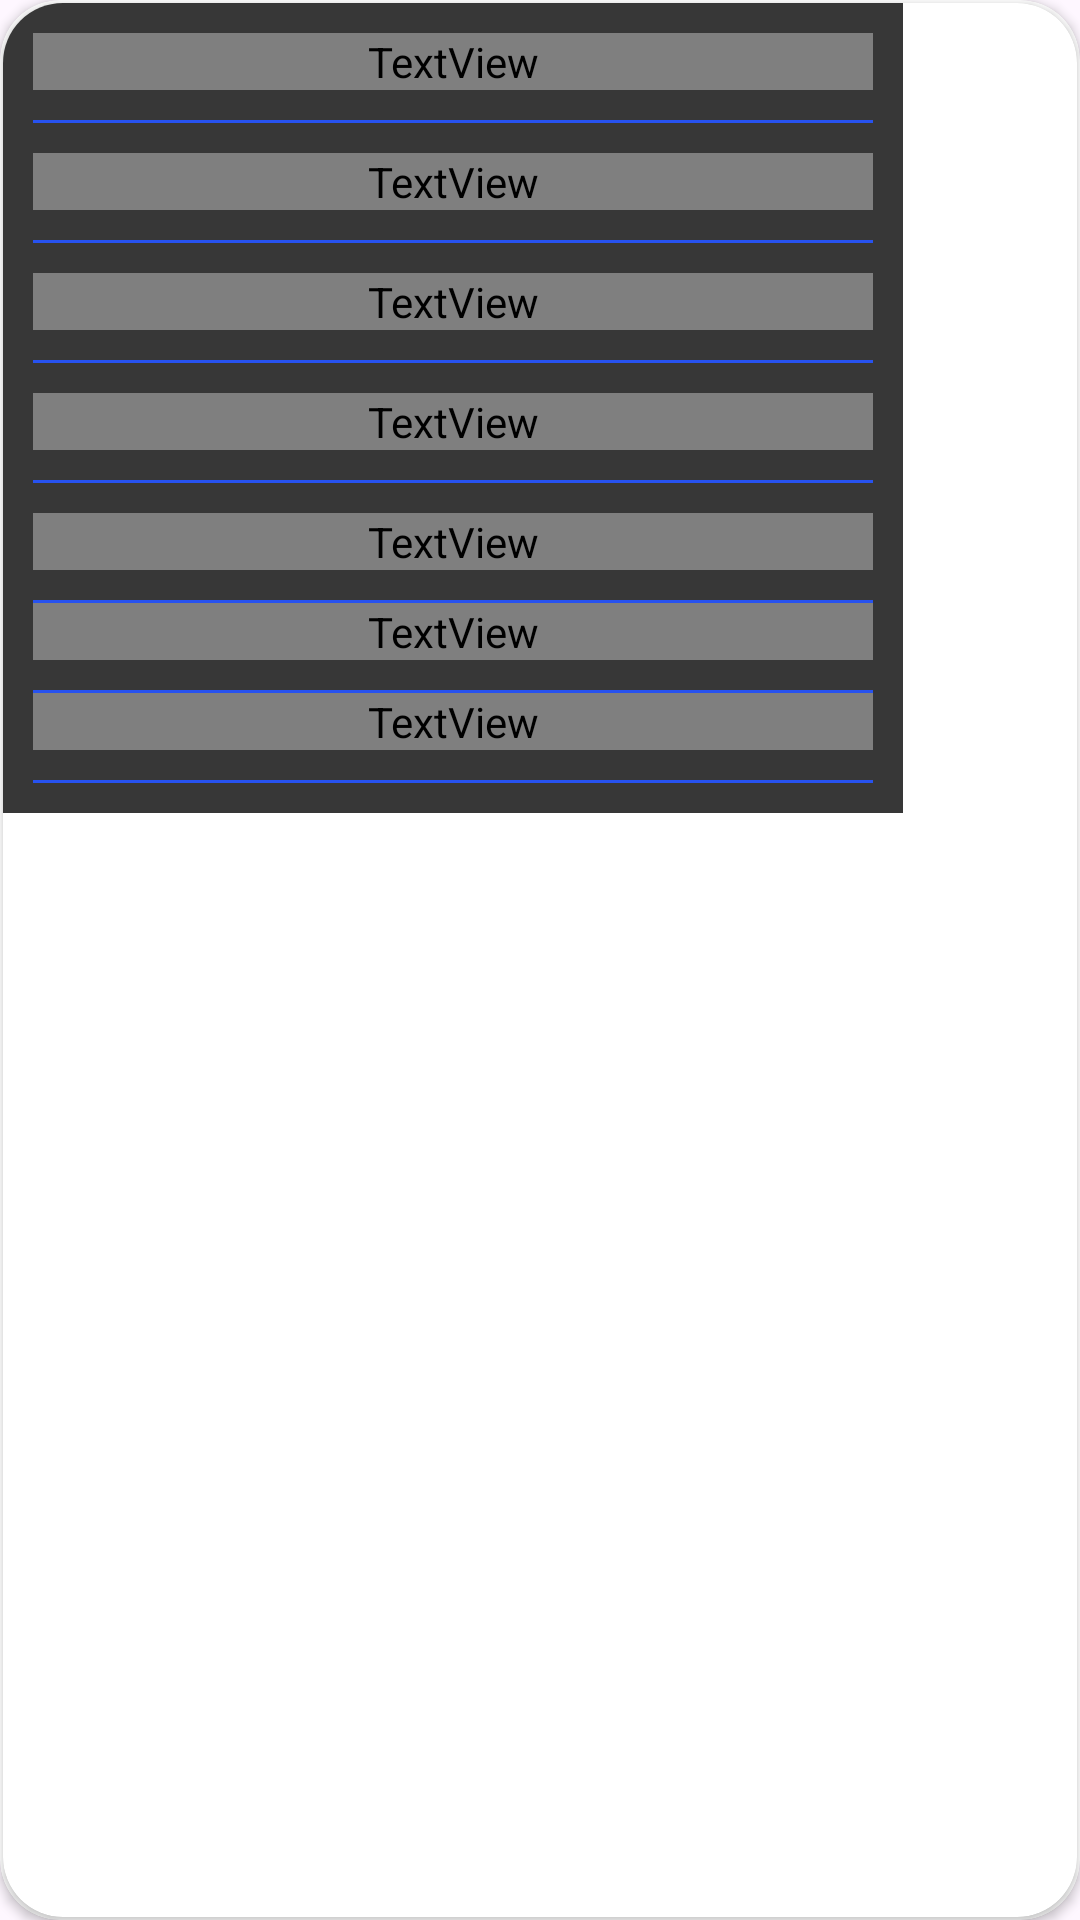

The Android layout XML behind this screen, and the referenced resources:
<!-- AndroidManifest.xml: application theme Theme.Project_Album -->
<!-- res/layout/all_info_alllayout.xml -->
<?xml version="1.0" encoding="utf-8"?>
<androidx.cardview.widget.CardView xmlns:android="http://schemas.android.com/apk/res/android"
    android:layout_width="wrap_content"
    android:layout_height="wrap_content"
    xmlns:tools="http://schemas.android.com/tools"
    xmlns:app="http://schemas.android.com/apk/res-auto"
    android:background="@color/blue"
    app:cardCornerRadius="20dp"
    >
    <androidx.cardview.widget.CardView
        android:layout_width="match_parent"
        android:layout_height="match_parent"
        app:cardCornerRadius="20dp"
        android:layout_margin="1dp">
    <LinearLayout
        android:background="@color/black_n"
        android:layout_width="300dp"
        android:layout_height="wrap_content"
        android:id="@+id/linear"
        android:padding="10dp"
        android:orientation="vertical">
        <TextView
            android:gravity="center"
            android:layout_width="match_parent"
            android:layout_height="wrap_content"
            android:id="@+id/delete"
            android:text="Xóa"
            android:textColor="@color/textview_form"
            android:textSize="20dp"
            android:layout_marginBottom="10dp"
            />
        <View
            android:layout_width="match_parent"
            android:layout_height="1dp"
            android:background="@color/blue"
            android:layout_marginBottom="10dp"
            />

        <TextView
            android:gravity="center"
            android:layout_width="match_parent"
            android:layout_height="wrap_content"
            android:id="@+id/add_to_album"
            android:text="Thêm vào album"
            android:textColor="@color/textview_form"
            android:textSize="20dp"
            android:layout_marginBottom="10dp"
            />
        <View
            android:layout_width="match_parent"
            android:layout_height="1dp"
            android:background="@color/blue"
            android:layout_marginBottom="10dp"
            />
        <TextView
            android:gravity="center"
            android:layout_width="match_parent"
            android:layout_height="wrap_content"
            android:id="@+id/blind"
            android:text="Ẩn"
            android:textColor="@color/textview_form"
            android:textSize="20dp"
            android:layout_marginBottom="10dp"
            />
        <View
            android:layout_width="match_parent"
            android:layout_height="1dp"
            android:background="@color/blue"
            android:layout_marginBottom="10dp"
            />
        <TextView
            android:gravity="center"
            android:layout_width="match_parent"
            android:layout_height="wrap_content"
            android:id="@+id/slider"
            android:text="Trình chiếu"
            android:textColor="@color/textview_form"
            android:textSize="20dp"
            android:layout_marginBottom="10dp"
            />
        <View
            android:layout_width="match_parent"
            android:layout_height="1dp"
            android:background="@color/blue"
            android:layout_marginBottom="10dp"
            />
        <TextView
            android:gravity="center"
            android:layout_width="match_parent"
            android:layout_height="wrap_content"
            android:id="@+id/favorite"
            android:text="Ưa thích"
            android:textColor="@color/textview_form"
            android:textSize="20dp"
            android:layout_marginBottom="10dp"
            />
        <View
            android:layout_width="match_parent"
            android:layout_height="1dp"
            android:background="@color/blue"
            />
        <TextView
            android:gravity="center"
            android:layout_width="match_parent"
            android:layout_height="wrap_content"
            android:id="@+id/zip"
            android:text="Nén"
            android:textColor="@color/textview_form"
            android:textSize="20dp"
            android:layout_marginBottom="10dp"
            />
        <View
            android:layout_width="match_parent"
            android:layout_height="1dp"
            android:background="@color/blue"
            />
        <TextView
            android:gravity="center"
            android:layout_width="match_parent"
            android:layout_height="wrap_content"
            android:id="@+id/share_multiple"
            android:text="Chia sẻ"
            android:textColor="@color/textview_form"
            android:textSize="20dp"
            android:layout_marginBottom="10dp"
            />
        <View
            android:layout_width="match_parent"
            android:layout_height="1dp"
            android:background="@color/blue"
            />

    </LinearLayout>
    </androidx.cardview.widget.CardView>
</androidx.cardview.widget.CardView>
<!-- resources referenced by this layout -->
<resources>
  <color name="black_n">#C8000000</color>
  <color name="blue">#2752EF</color>
  <style name="Theme.Project_Album" parent="Base.Theme.Project_Album" />
  <style name="Base.Theme.Project_Album" parent="Theme.Material3.DayNight.NoActionBar">
          
          
      </style>
</resources>
